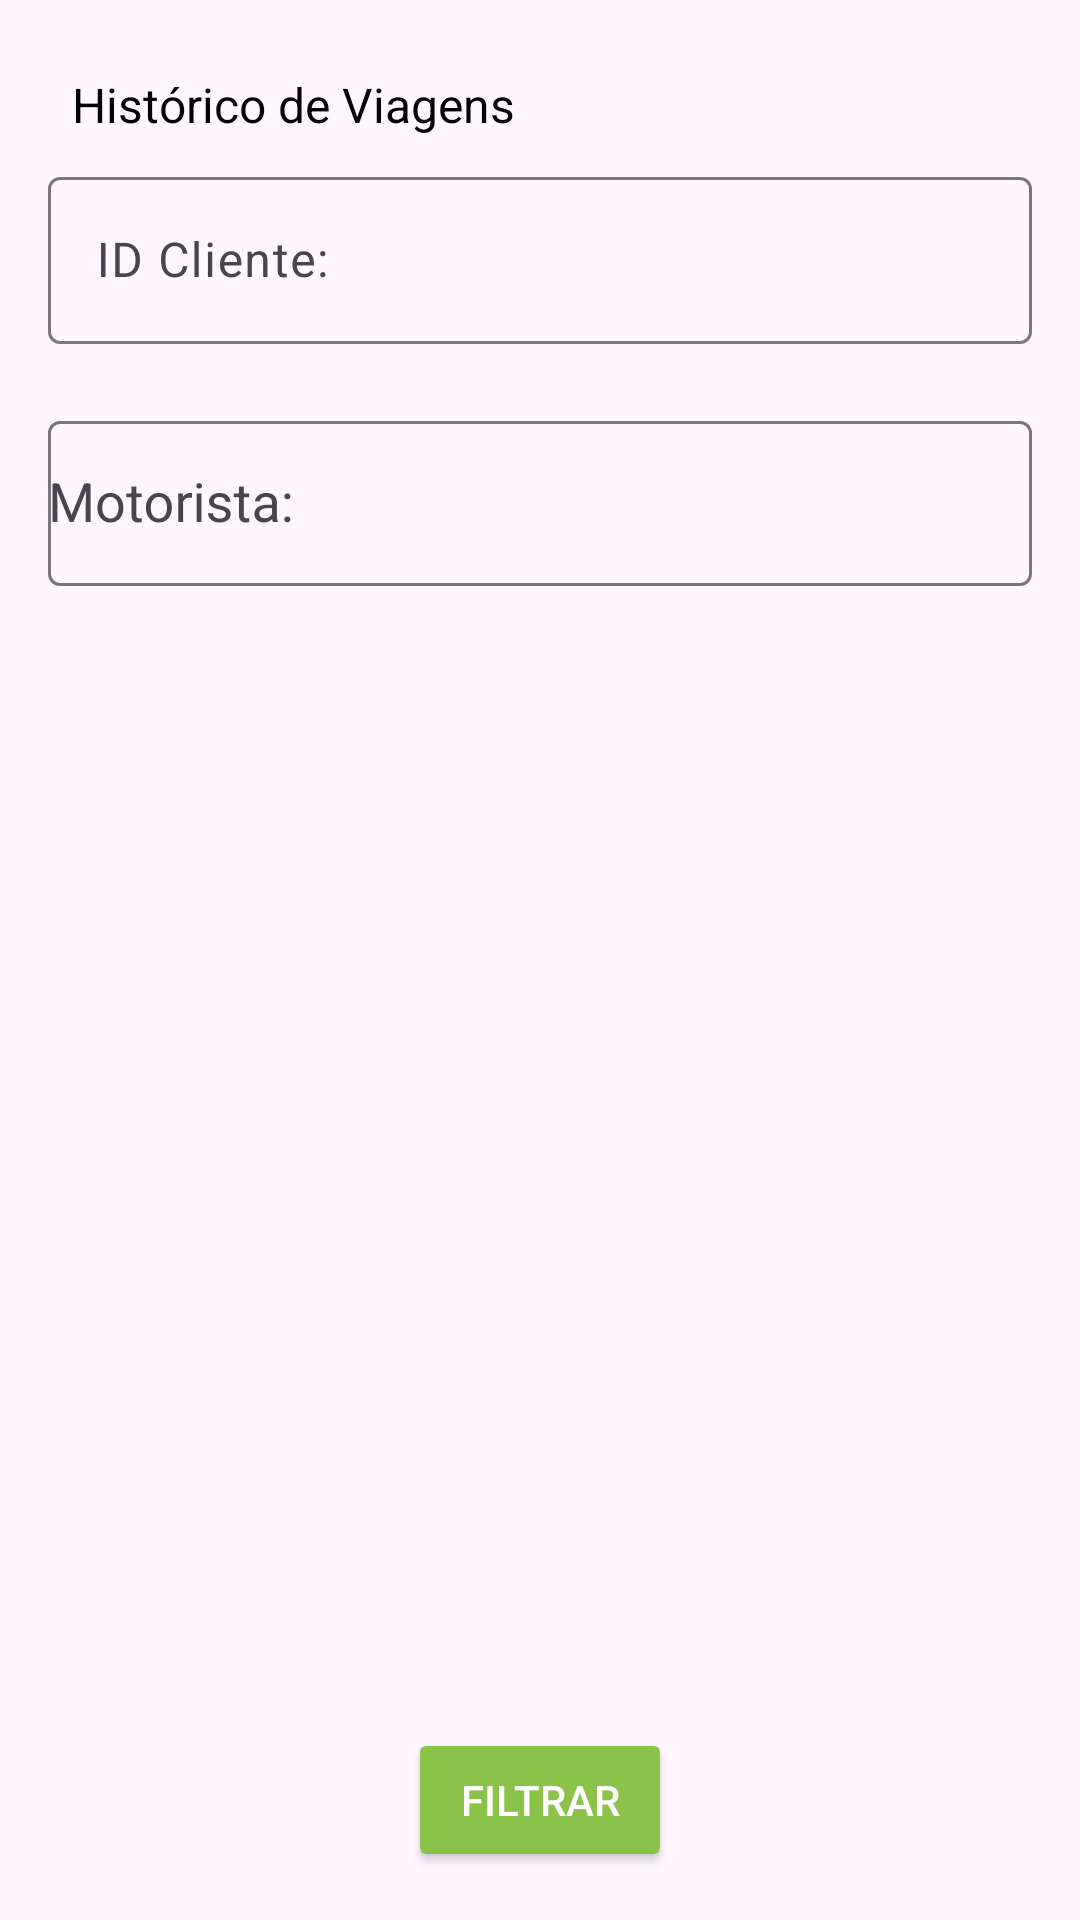

Layout XML and referenced resources for this Android screen:
<!-- AndroidManifest.xml: application theme Theme.AppShopperDriver -->
<!-- res/layout/fragment_orders.xml -->
<?xml version="1.0" encoding="utf-8"?>
<androidx.constraintlayout.widget.ConstraintLayout xmlns:android="http://schemas.android.com/apk/res/android"
    xmlns:tools="http://schemas.android.com/tools"
    xmlns:app="http://schemas.android.com/apk/res-auto"
    android:layout_width="match_parent"
    android:layout_height="match_parent"
    tools:context=".ui.ride.RideFragment">


    <LinearLayout
        android:layout_width="match_parent"
        android:layout_height="wrap_content"
        android:layout_margin="16dp"
        android:orientation="vertical"
        app:layout_constraintEnd_toEndOf="parent"
        app:layout_constraintStart_toStartOf="parent"
        app:layout_constraintTop_toTopOf="parent">

        <TextView
            android:id="@+id/orders_textForm"
            android:layout_width="wrap_content"
            android:layout_height="wrap_content"
            android:padding="8dp"
            android:text="@string/orders_textForm"
            android:textColor="@color/black"
            android:textSize="16sp" />


        <com.google.android.material.textfield.TextInputLayout
            android:id="@+id/orders_textClient"
            android:layout_width="match_parent"
            android:layout_height="wrap_content"
            android:hint="@string/orders_textClient"
            app:errorEnabled="true"
            android:textAllCaps="true"
            app:startIconDrawable="@drawable/ic_people">

            <com.google.android.material.textfield.TextInputEditText
                android:id="@+id/orders_editClient"
                android:layout_width="match_parent"
                android:textAllCaps="true"
                android:layout_height="wrap_content"
                android:inputType="text" />
        </com.google.android.material.textfield.TextInputLayout>


        <com.google.android.material.textfield.TextInputLayout
            android:id="@+id/orders_spinnerDriver"
            android:layout_width="match_parent"
            android:layout_height="wrap_content"
            android:hint="@string/orders_textDriver"
            app:errorEnabled="true"
            app:startIconDrawable="@drawable/ic_car">

            <com.google.android.material.textfield.MaterialAutoCompleteTextView
                android:id="@+id/orders_spinnerDriverContent"
                android:layout_width="match_parent"
                android:layout_height="55dp"
                android:inputType="none"
                android:cursorVisible="false"
                android:focusable="false" />

        </com.google.android.material.textfield.TextInputLayout>


    </LinearLayout>

    <Button
        android:id="@+id/orders_buttonFilter"
        android:layout_width="wrap_content"
        android:layout_height="wrap_content"
        android:text="@string/orders_buttonFilter"
        android:layout_margin="16dp"
        app:layout_constraintBottom_toBottomOf="parent"
        app:layout_constraintEnd_toEndOf="parent"
        app:layout_constraintStart_toStartOf="parent"
        android:backgroundTint="@color/primaryColor"
        android:textColor="@android:color/white" />


</androidx.constraintlayout.widget.ConstraintLayout>
<!-- resources referenced by this layout -->
<resources>
  <color name="black">#FF000000</color>
  <color name="primaryColor">#8BC34A</color>
  <string name="orders_buttonFilter">Filtrar</string>
  <string name="orders_textClient">ID Cliente:</string>
  <string name="orders_textDriver">Motorista:</string>
  <string name="orders_textForm">Histórico de Viagens</string>
  <style name="Theme.AppShopperDriver" parent="Base.Theme.AppShopperDriver">
          <item name="android:statusBarColor">?attr/colorPrimaryVariant</item>
          <item name="android:navigationBarColor">@color/secondaryColor</item>
      </style>
  <style name="Base.Theme.AppShopperDriver" parent="Theme.Material3.DayNight.NoActionBar">
          
          
          
          <item name="colorPrimary">@color/secondaryColor</item>
          <item name="colorPrimaryVariant">@color/secondaryColor</item>
          <item name="colorOnPrimary">@color/black</item>
          
          <item name="colorSecondary">@color/secondaryColor</item>
          <item name="colorSecondaryVariant">@color/secondaryColor</item>
          <item name="colorOnSecondary">@color/secondaryColor</item>
          
          <item name="android:statusBarColor">?attr/colorPrimaryVariant</item>
          <item name="android:navigationBarColor">@color/secondaryColor</item>
          
      </style>
  <color name="secondaryColor">#0D540D</color>
</resources>
